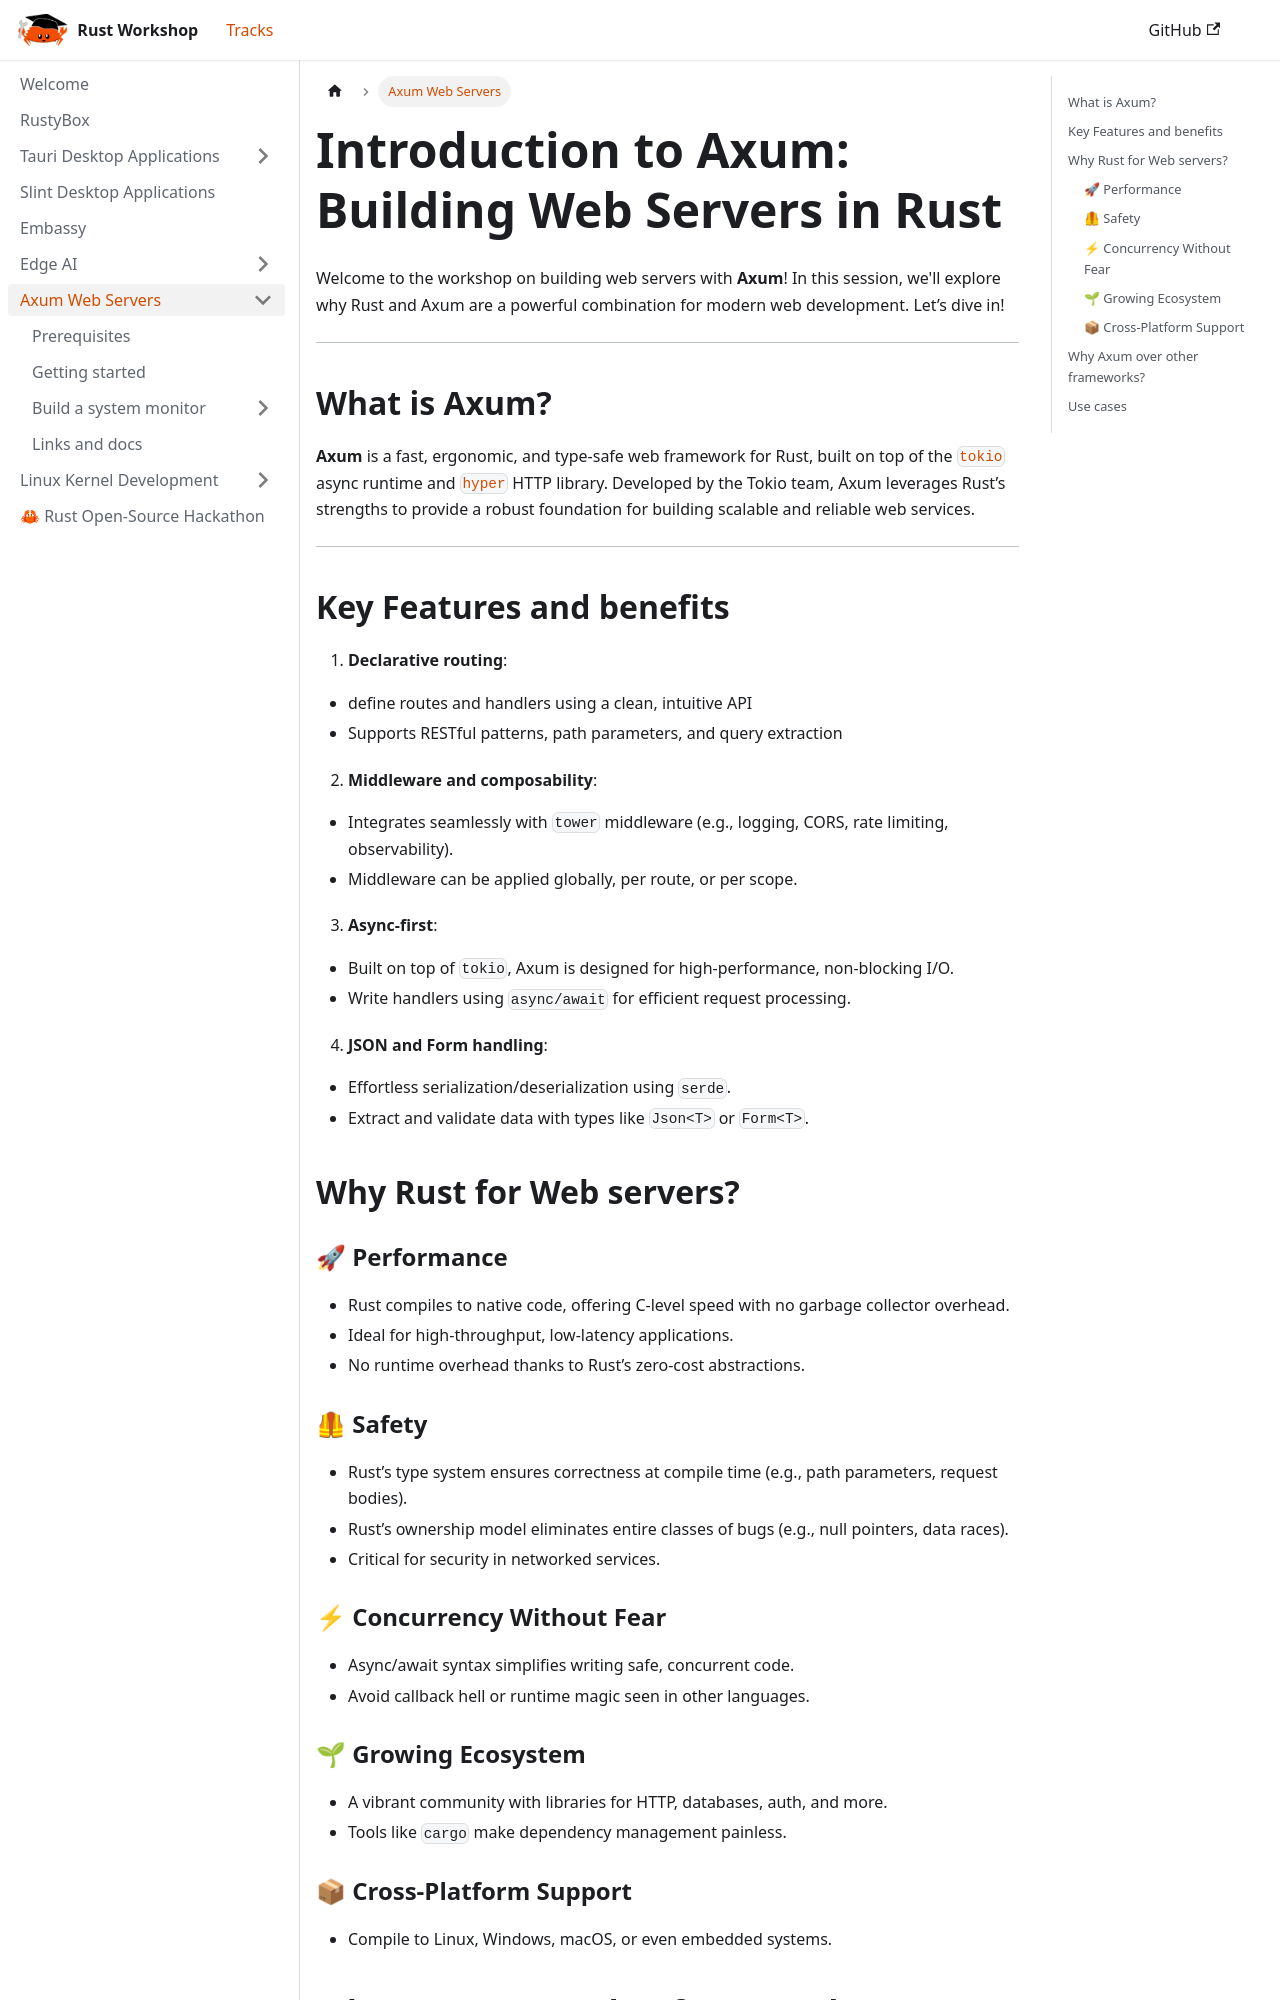

repository: UPB-RustWorkshop/upb-rustworkshop.github.io · page: docs/web_server/index.html · generator: docusaurus

---
sidebar_position: 6
title: Axum Web Servers
---

# Introduction to Axum: Building Web Servers in Rust

Welcome to the workshop on building web servers with **Axum**! In this session, we'll explore why Rust and Axum are a powerful combination for modern web development. Let’s dive in!

---

## What is Axum?

**Axum** is a fast, ergonomic, and type-safe web framework for Rust, built on top of the [`tokio`](https://tokio.rs/) async runtime and [`hyper`](https://hyper.rs/) HTTP library. Developed by the Tokio team, Axum leverages Rust’s strengths to provide a robust foundation for building scalable and reliable web services.

---

## Key Features and benefits

1. **Declarative routing**:

- define routes and handlers using a clean, intuitive API
- Supports RESTful patterns, path parameters, and query extraction

2. **Middleware and composability**:

- Integrates seamlessly with `tower` middleware (e.g., logging, CORS, rate limiting, observability).
- Middleware can be applied globally, per route, or per scope.

3. **Async-first**:

- Built on top of `tokio`, Axum is designed for high-performance, non-blocking I/O.
- Write handlers using `async/await` for efficient request processing.

4. **JSON and Form handling**:

- Effortless serialization/deserialization using `serde`.
- Extract and validate data with types like `Json<T>` or `Form<T>`.

## Why Rust for Web servers?

### 🚀 Performance

- Rust compiles to native code, offering C-level speed with no garbage collector overhead.
- Ideal for high-throughput, low-latency applications.
- No runtime overhead thanks to Rust’s zero-cost abstractions.

### 🦺 Safety

- Rust’s type system ensures correctness at compile time (e.g., path parameters, request bodies).
- Rust’s ownership model eliminates entire classes of bugs (e.g., null pointers, data races).
- Critical for security in networked services.
